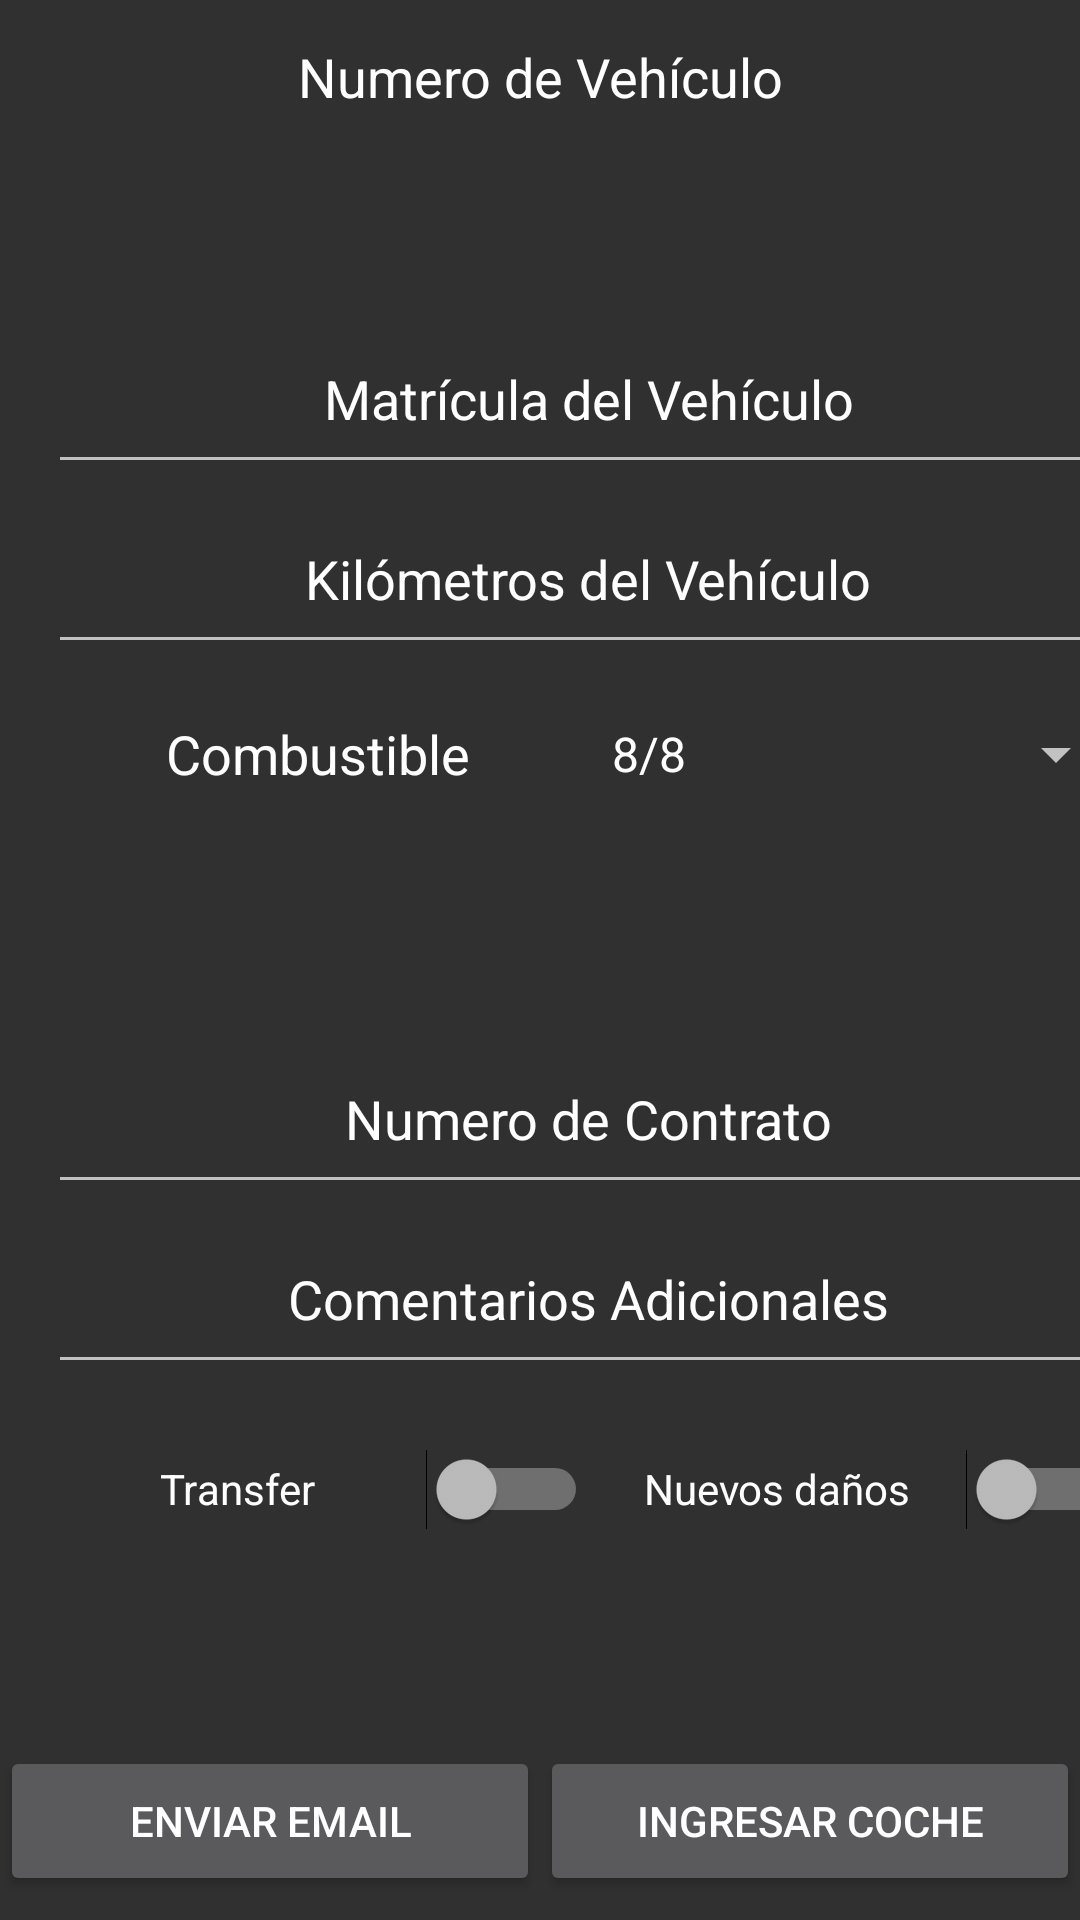

The Android layout XML behind this screen, and the referenced resources:
<!-- AndroidManifest.xml: application theme AppTheme -->
<!-- res/layout/ingresos.xml -->
<?xml version="1.0" encoding="utf-8"?>
<android.support.constraint.ConstraintLayout xmlns:android="http://schemas.android.com/apk/res/android"
    xmlns:app="http://schemas.android.com/apk/res-auto"
    xmlns:tools="http://schemas.android.com/tools"
    android:layout_width="match_parent"
    android:layout_height="match_parent"
    android:screenOrientation="portrait"
    tools:context=".Ingresos"
    tools:layout_editor_absoluteY="73dp">


    <LinearLayout
        android:layout_width="match_parent"
        android:layout_height="match_parent"
        android:orientation="vertical">

        <LinearLayout
            android:layout_width="match_parent"
            android:layout_height="35dp"
            android:layout_marginBottom="8dp"
            android:layout_marginTop="8dp"
            android:orientation="horizontal"
            app:layout_constraintEnd_toEndOf="parent"
            app:layout_constraintStart_toStartOf="parent"
            tools:layout_editor_absoluteY="4dp">

            <ImageButton
                android:id="@+id/volverBtn"
                android:layout_width="match_parent"
                android:layout_height="match_parent"
                android:layout_weight="0.7"
                android:background="@android:color/transparent"
                app:srcCompat="@drawable/ic_back" />

            <TextView
                android:id="@+id/nVehiculo"
                android:layout_width="match_parent"
                android:layout_height="match_parent"
                android:layout_weight="0.4"
                android:gravity="center"
                android:hint="@string/numVh"
                android:textAlignment="gravity"
                android:textColor="#FFFFFF"
                android:textColorHint="#FFFFFF"
                android:textSize="18sp"
                tools:layout_editor_absoluteX="31dp" />

            <ImageButton
                android:id="@+id/clearButton"
                android:layout_width="match_parent"
                android:layout_height="match_parent"
                android:layout_weight="0.7"
                android:background="@android:color/transparent"
                android:contentDescription="TODO"
                android:src="@drawable/ic_delete"
                android:tint="#FFFF00"
                tools:layout_editor_absoluteX="249dp"
                tools:layout_editor_absoluteY="1dp" />
        </LinearLayout>

        <ScrollView
            android:layout_width="match_parent"
            android:layout_height="match_parent"
            android:layout_weight=".22"
            android:fillViewport="true">

            <LinearLayout
                android:layout_width="match_parent"
                android:layout_height="wrap_content"
                android:layout_marginLeft="16dp"
                android:layout_marginRight="16dp"
                android:gravity="center_vertical"
                android:orientation="vertical">

                <EditText
                    android:id="@+id/nMatricula"
                    android:layout_width="match_parent"
                    android:layout_height="60dp"
                    android:ems="10"
                    android:hint="@string/ingreseMatriculaHint"
                    android:inputType="text"
                    android:shadowColor="#FFFF00"
                    android:singleLine="false"
                    android:textAlignment="center"
                    android:textColor="#ffffff"
                    android:textColorHint="#FFFFFF"
                    app:layout_constraintEnd_toEndOf="parent"
                    app:layout_constraintStart_toStartOf="parent"
                    tools:layout_editor_absoluteY="68dp" />

                <EditText
                    android:id="@+id/nKilometros"
                    android:layout_width="match_parent"
                    android:layout_height="60dp"
                    android:ems="10"
                    android:hint="@string/ingreseKilometrosHint"
                    android:inputType="number"
                    android:singleLine="false"
                    android:textAlignment="center"
                    android:textColor="#FFFFFF"

                    android:textColorHint="#FFFFFF"
                    app:layout_constraintEnd_toEndOf="parent"
                    app:layout_constraintStart_toStartOf="parent"
                    tools:layout_editor_absoluteY="133dp" />

                <LinearLayout
                    android:layout_width="match_parent"
                    android:layout_height="60dp"
                    android:orientation="horizontal"
                    app:layout_constraintBottom_toBottomOf="parent"
                    app:layout_constraintEnd_toEndOf="parent"
                    app:layout_constraintHorizontal_bias="0.0"
                    app:layout_constraintStart_toStartOf="parent"
                    app:layout_constraintTop_toTopOf="parent"
                    app:layout_constraintVertical_bias="0.578">

                    <TextView
                        android:id="@+id/textView"
                        android:layout_width="match_parent"
                        android:layout_height="match_parent"
                        android:layout_weight="0.5"
                        android:fontFamily="sans-serif"
                        android:gravity="center_vertical"
                        android:text="@string/textoCombustible"
                        android:textAlignment="center"
                        android:textAppearance="@android:style/TextAppearance"
                        android:textColor="#FFFFFF"
                        android:textSize="18sp"
                        android:typeface="normal"
                        tools:layout_editor_absoluteY="191dp" />

                    <Spinner
                        android:id="@+id/spinnerCombustible"
                        android:layout_width="match_parent"
                        android:layout_height="match_parent"
                        android:layout_weight="0.5"
                        android:entries="@array/SpinnerCombustible"
                        android:gravity="center_horizontal|center"
                        android:spinnerMode="dialog"
                        android:textAlignment="gravity"
                        android:textColor="#FFFFFF"
                        tools:layout_editor_absoluteX="160dp"
                        tools:layout_editor_absoluteY="179dp" />

                </LinearLayout>

                <TextView
                    android:id="@+id/fechahora"
                    android:layout_width="match_parent"
                    android:layout_height="60dp"
                    android:gravity="center"
                    android:textAlignment="center"
                    android:textColor="#FFFFFF"
                    android:textSize="18sp"
                    tools:layout_editor_absoluteY="289dp" />

                <EditText
                    android:id="@+id/nContrato"
                    style="@style/Widget.AppCompat.AutoCompleteTextView"
                    android:layout_width="match_parent"
                    android:layout_height="60dp"
                    android:ems="10"
                    android:hint="@string/ingreseContratoHint"
                    android:inputType="number"
                    android:maxLength="9"
                    android:textAlignment="center"
                    android:textColor="#FFFFFF"
                    android:textColorHint="#FFFFFF"
                    app:layout_constraintEnd_toEndOf="parent"
                    app:layout_constraintStart_toStartOf="parent"
                    tools:layout_editor_absoluteY="206dp" />

                <EditText
                    android:id="@+id/etComentarios"
                    android:layout_width="match_parent"
                    android:layout_height="60dp"
                    android:ems="10"
                    android:hint="@string/ingreseComentariosHint"
                    android:inputType="text|textLongMessage"
                    android:textAlignment="center"
                    android:textColor="#FFFFFF"
                    android:textColorHint="#FFFFFF"
                    app:layout_constraintEnd_toEndOf="parent"
                    app:layout_constraintStart_toStartOf="parent"
                    tools:layout_editor_absoluteY="347dp" />

                <LinearLayout
                    android:layout_width="match_parent"
                    android:layout_height="70dp"
                    android:orientation="horizontal">

                    <Switch
                        android:id="@+id/checkTransfer"
                        android:layout_width="match_parent"
                        android:layout_height="match_parent"
                        android:layout_weight="1"
                        android:checked="false"
                        android:text="@string/buttonCheckTransfer"
                        android:textAlignment="center" />

                    <Switch
                        android:id="@+id/checkNuevoDaño"
                        android:layout_width="match_parent"
                        android:layout_height="match_parent"
                        android:layout_weight="1"

                        android:text="@string/checkNuevoDano"
                        android:textAlignment="center" />

                </LinearLayout>

            </LinearLayout>
        </ScrollView>

        <LinearLayout
            android:layout_width="match_parent"
            android:layout_height="50dp"
            android:layout_marginBottom="8dp"
            android:orientation="horizontal"
            app:layout_constraintBottom_toBottomOf="parent"
            app:layout_constraintEnd_toEndOf="parent"
            app:layout_constraintHorizontal_bias="0.529"
            app:layout_constraintStart_toStartOf="parent">

            <Button
                android:id="@+id/buttonExport"
                android:layout_width="match_parent"
                android:layout_height="match_parent"
                android:layout_weight="0.5"
                android:text="@string/enviarEmailButton"
                tools:layout_editor_absoluteX="24dp"
                tools:layout_editor_absoluteY="471dp" />

            <Button
                android:id="@+id/btnSubmit"
                android:layout_width="match_parent"
                android:layout_height="match_parent"
                android:layout_weight="0.5"
                android:text="@string/buttonCheckCar"
                app:layout_constraintEnd_toEndOf="parent"
                tools:layout_editor_absoluteY="480dp" />
        </LinearLayout>

    </LinearLayout>
</android.support.constraint.ConstraintLayout>
<!-- resources referenced by this layout -->
<resources>
  <string-array name="SpinnerCombustible">
          <item>8/8</item>
          <item>7/8</item>
          <item>6/8</item>
          <item>5/8</item>
          <item>4/8</item>
          <item>3/8</item>
          <item>2/8</item>
          <item>1/8</item>
          <item>0/8</item>
      </string-array>
  <string name="buttonCheckCar">Ingresar Coche</string>
  <string name="buttonCheckTransfer">Transfer</string>
  <string name="checkNuevoDano">Nuevos daños</string>
  <string name="enviarEmailButton">Enviar Email</string>
  <string name="ingreseComentariosHint">Comentarios Adicionales</string>
  <string name="ingreseContratoHint">Numero de Contrato</string>
  <string name="ingreseKilometrosHint">Kilómetros del Vehículo</string>
  <string name="ingreseMatriculaHint">Matrícula del Vehículo</string>
  <string name="numVh">"Numero de Vehículo"</string>
  <string name="textoCombustible">Combustible</string>
  <style name="AppTheme" parent="Theme.AppCompat">
          
          <item name="colorPrimary">@color/colorPrimary</item>
          <item name="colorPrimaryDark">@color/colorPrimaryDark</item>
          <item name="colorAccent">#FFFF00</item>
      </style>
  <color name="colorPrimary">#3F51B5</color>
  <color name="colorPrimaryDark">#303F9F</color>
</resources>
